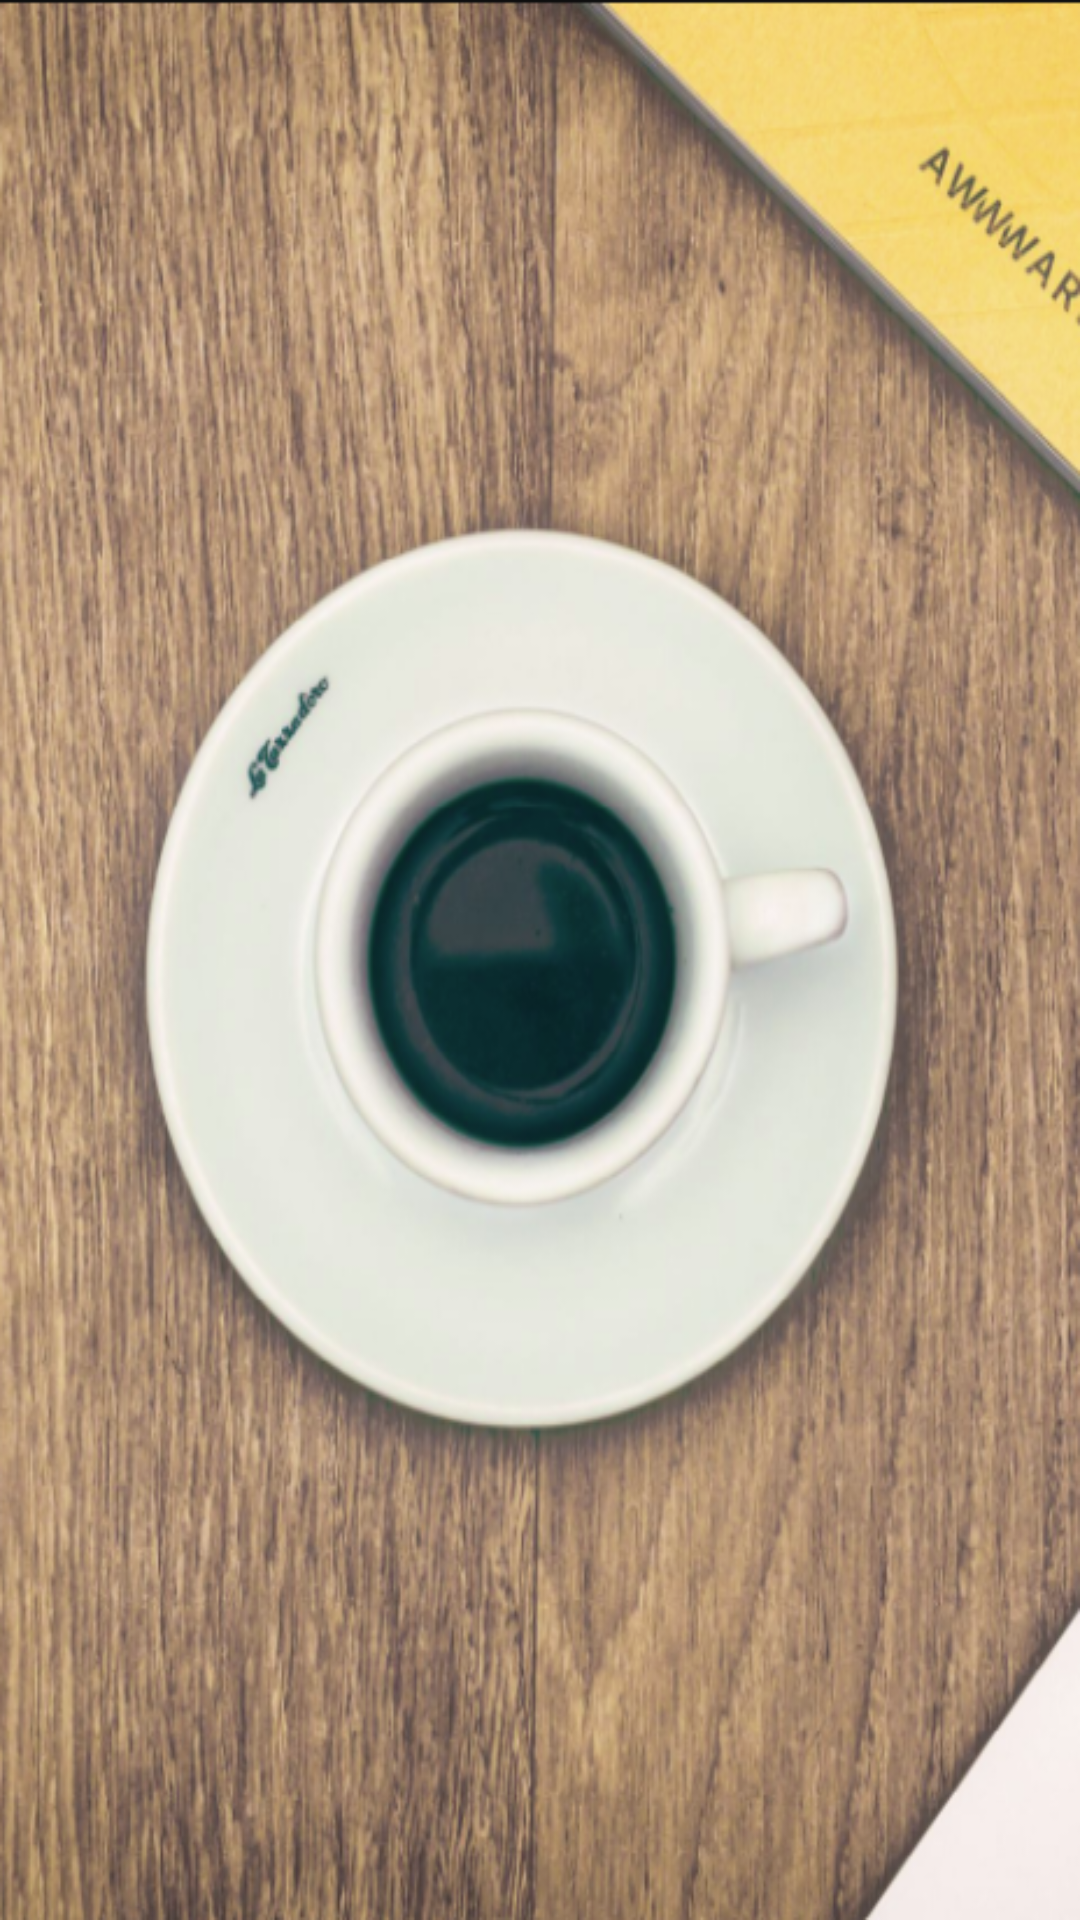

Reconstruct the res/layout file that produces this screen, plus the resources it refers to.
<!-- AndroidManifest.xml: application theme Theme.BinApp -->
<!-- res/layout/fragment_splach.xml -->
<?xml version="1.0" encoding="utf-8"?>
<androidx.constraintlayout.widget.ConstraintLayout xmlns:android="http://schemas.android.com/apk/res/android"
    xmlns:app="http://schemas.android.com/apk/res-auto"
    xmlns:tools="http://schemas.android.com/tools"
    android:layout_width="match_parent"
    android:layout_height="match_parent"
    android:background="@drawable/backsplach">

    <ImageView
        android:id="@+id/splash_anim"
        android:layout_width="348dp"
        android:layout_height="632dp"
        android:src="@drawable/anim_splash"
        app:layout_constraintBottom_toBottomOf="parent"
        app:layout_constraintEnd_toEndOf="parent"
        app:layout_constraintStart_toStartOf="parent"
        app:layout_constraintTop_toTopOf="parent" />

</androidx.constraintlayout.widget.ConstraintLayout>
<!-- resources referenced by this layout -->
<resources>
  <!-- drawable anim_splash (drawable-v24) -->
  <animated-vector
      xmlns:android="http://schemas.android.com/apk/res/android"
      xmlns:aapt="http://schemas.android.com/aapt">
      <aapt:attr name="android:drawable">
          <vector
              android:name="vector"
              android:width="1500dp"
              android:height="2500dp"
              android:viewportWidth="1500"
              android:viewportHeight="2500">
              <path
                  android:name="path"
                  android:pathData="M 750.5 909.636 L 1003.708 656.427 C 1014.712 645.424 1029.845 639.571 1045.388 640.307 C 1060.932 641.043 1075.444 648.299 1085.359 660.293 L 1250.642 860.24 C 1274.36 888.932 1274.438 930.403 1250.827 959.184 L 792.535 1517.847 C 782.136 1530.523 766.574 1537.833 750.178 1537.741 C 733.783 1537.649 718.303 1530.167 708.047 1517.375 L 277.693 980.641 C 254.331 951.504 255.198 909.815 279.752 881.675 L 493.663 636.518 Z"
                  android:strokeColor="#F1430C"
                  android:strokeWidth="130"
                  android:strokeLineCap="round"
                  android:strokeLineJoin="round"/>
          </vector>
      </aapt:attr>
      <target android:name="path">
          <aapt:attr name="android:animation">
              <objectAnimator
                  android:propertyName="trimPathStart"
                  android:duration="2500"
                  android:valueFrom="1"
                  android:valueTo="0"
                  android:valueType="floatType"
                  android:interpolator="@android:interpolator/fast_out_slow_in"/>
          </aapt:attr>
      </target>
  </animated-vector>
  <!-- drawable backsplach: png bitmap (drawable-v24, 701985 bytes) -->
  <style name="Theme.BinApp" parent="Theme.MaterialComponents.DayNight.NoActionBar">
          
          <item name="colorPrimary">@color/purple_500</item>
          <item name="colorPrimaryVariant">@color/purple_700</item>
          <item name="colorOnPrimary">@color/white</item>
          
          <item name="colorSecondary">@color/teal_200</item>
          <item name="colorSecondaryVariant">@color/teal_700</item>
          <item name="colorOnSecondary">@color/black</item>
          
          <item name="android:statusBarColor">?attr/colorPrimaryVariant</item>
          
      </style>
  <!-- not gathered from this repository: default colours our renderer supplied (Android Studio template values) -->
  <color name="purple_500">#FF6200EE</color>
  <color name="purple_700">#FF3700B3</color>
  <color name="teal_200">#FF03DAC5</color>
  <color name="teal_700">#FF018786</color>
  <color name="black">#FF000000</color>
  <color name="white">#FFFFFFFF</color>
</resources>
